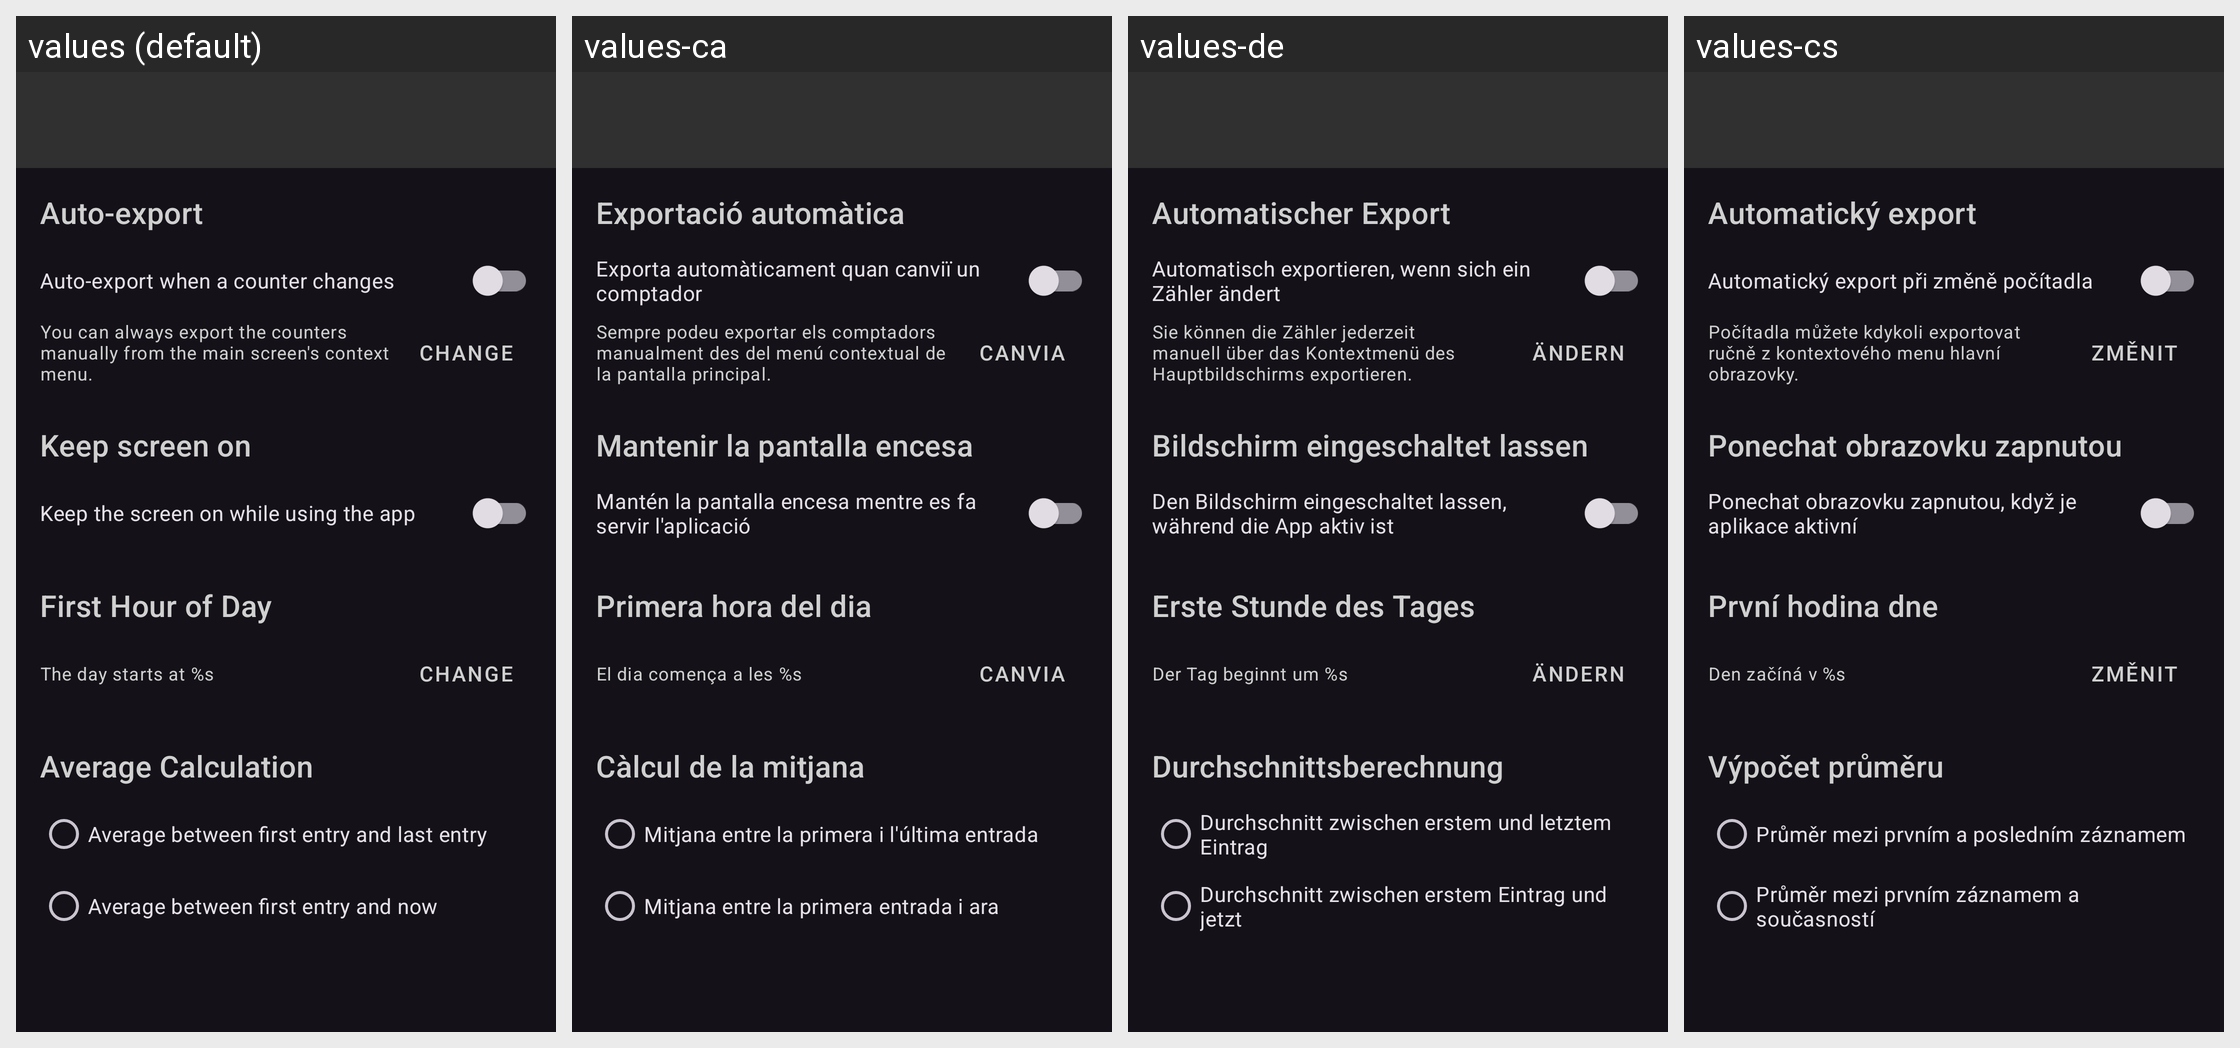

The same Android screen rendered under several of its app's locales, left to right. List the strings drawn on it with the default value and each locale's translation.
Android screen res/layout/activity_settings.xml rendered under 4 locales, left to right: values (default), values-ca, values-de, values-cs. Device: Nexus 5 (rendered at 1080×1920; each locale shown at half size, 540×960, under a caption strip naming it); theme AppTheme.
Other locales in the repository, not shown: values-da, values-es, values-fr, values-ru, values-tr, values-zh-rCN.
Strings drawn on this screen, with the default value and each locale's value (text and hints the layout hard-codes, and strings that could not be matched under every locale, appear in the picture but are not listed):

export_settings
  values: Auto-export
  values-ca: Exportació automàtica
  values-de: Automatischer Export
  values-cs: Automatický export

auto_export
  values: Auto-export when a counter changes
  values-ca: Exporta automàticament quan canviï un comptador
  values-de: Automatisch exportieren, wenn sich ein Zähler ändert
  values-cs: Automatický export při změně počítadla

export_disabled
  values: You can always export the counters manually from the main screen's context menu.
  values-ca: Sempre podeu exportar els comptadors manualment des del menú contextual de la pantalla principal.
  values-de: Sie können die Zähler jederzeit manuell über das Kontextmenü des Hauptbildschirms exportieren.
  values-cs: Počítadla můžete kdykoli exportovat ručně z kontextového menu hlavní obrazovky.

change_button
  values: Change
  values-ca: Canvia
  values-de: Ändern
  values-cs: Změnit

keep_screen_on
  values: Keep screen on
  values-ca: Mantenir la pantalla encesa
  values-de: Bildschirm eingeschaltet lassen
  values-cs: Ponechat obrazovku zapnutou

keep_screen_on_description
  values: Keep the screen on while using the app
  values-ca: Mantén la pantalla encesa mentre es fa servir l'aplicació
  values-de: Den Bildschirm eingeschaltet lassen, während die App aktiv ist
  values-cs: Ponechat obrazovku zapnutou, když je aplikace aktivní

first_hour_of_day_title
  values: First Hour of Day
  values-ca: Primera hora del dia
  values-de: Erste Stunde des Tages
  values-cs: První hodina dne

first_hour_of_day_text
  values: The day starts at %s
  values-ca: El dia comença a les %s
  values-de: Der Tag beginnt um %s
  values-cs: Den začíná v %s

average_calculation_settings
  values: Average Calculation
  values-ca: Càlcul de la mitjana
  values-de: Durchschnittsberechnung
  values-cs: Výpočet průměru

average_mode_first_to_last
  values: Average between first entry and last entry
  values-ca: Mitjana entre la primera i l'última entrada
  values-de: Durchschnitt zwischen erstem und letztem Eintrag
  values-cs: Průměr mezi prvním a posledním záznamem

average_mode_first_to_now
  values: Average between first entry and now
  values-ca: Mitjana entre la primera entrada i ara
  values-de: Durchschnitt zwischen erstem Eintrag und jetzt
  values-cs: Průměr mezi prvním záznamem a současností
